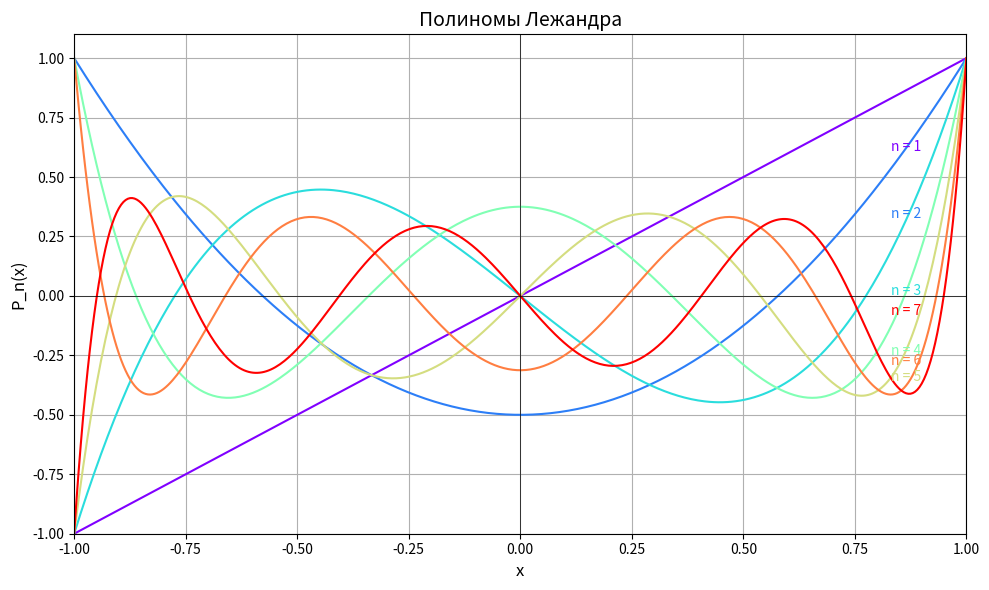

The matplotlib source for this figure:
import numpy as np
import matplotlib.pyplot as plt
from scipy.special import legendre

fig, ax = plt.subplots(figsize=(10, 6))
x = np.linspace(-1, 1, 400)
degrees = range(1, 8)
colors = plt.cm.rainbow(np.linspace(0, 1, len(degrees)))

for n, color in zip(degrees, colors):
    Pn = legendre(n)
    y = Pn(x)
    line, = ax.plot(x, y, color=color, label=f'n = {n}')
    x_annot = 0.8 
    y_annot = Pn(x_annot)
    offset_y = (n - 4) * 0.1  
    
    ax.annotate(f'n = {n}', 
                xy=(x_annot, y_annot),
                xytext=(10, offset_y * 100), 
                textcoords='offset points',
                color=color,
                va='center')

ax.set_title('Полиномы Лежандра', fontsize=14)
ax.set_xlabel('x', fontsize=12)
ax.set_ylabel('P_n(x)', fontsize=12)
ax.grid(True)
ax.axhline(0, color='black', linewidth=0.5)
ax.axvline(0, color='black', linewidth=0.5)

ax.set_xlim(-1, 1)
ax.set_ylim(-1, 1.1)

plt.tight_layout()
plt.show()